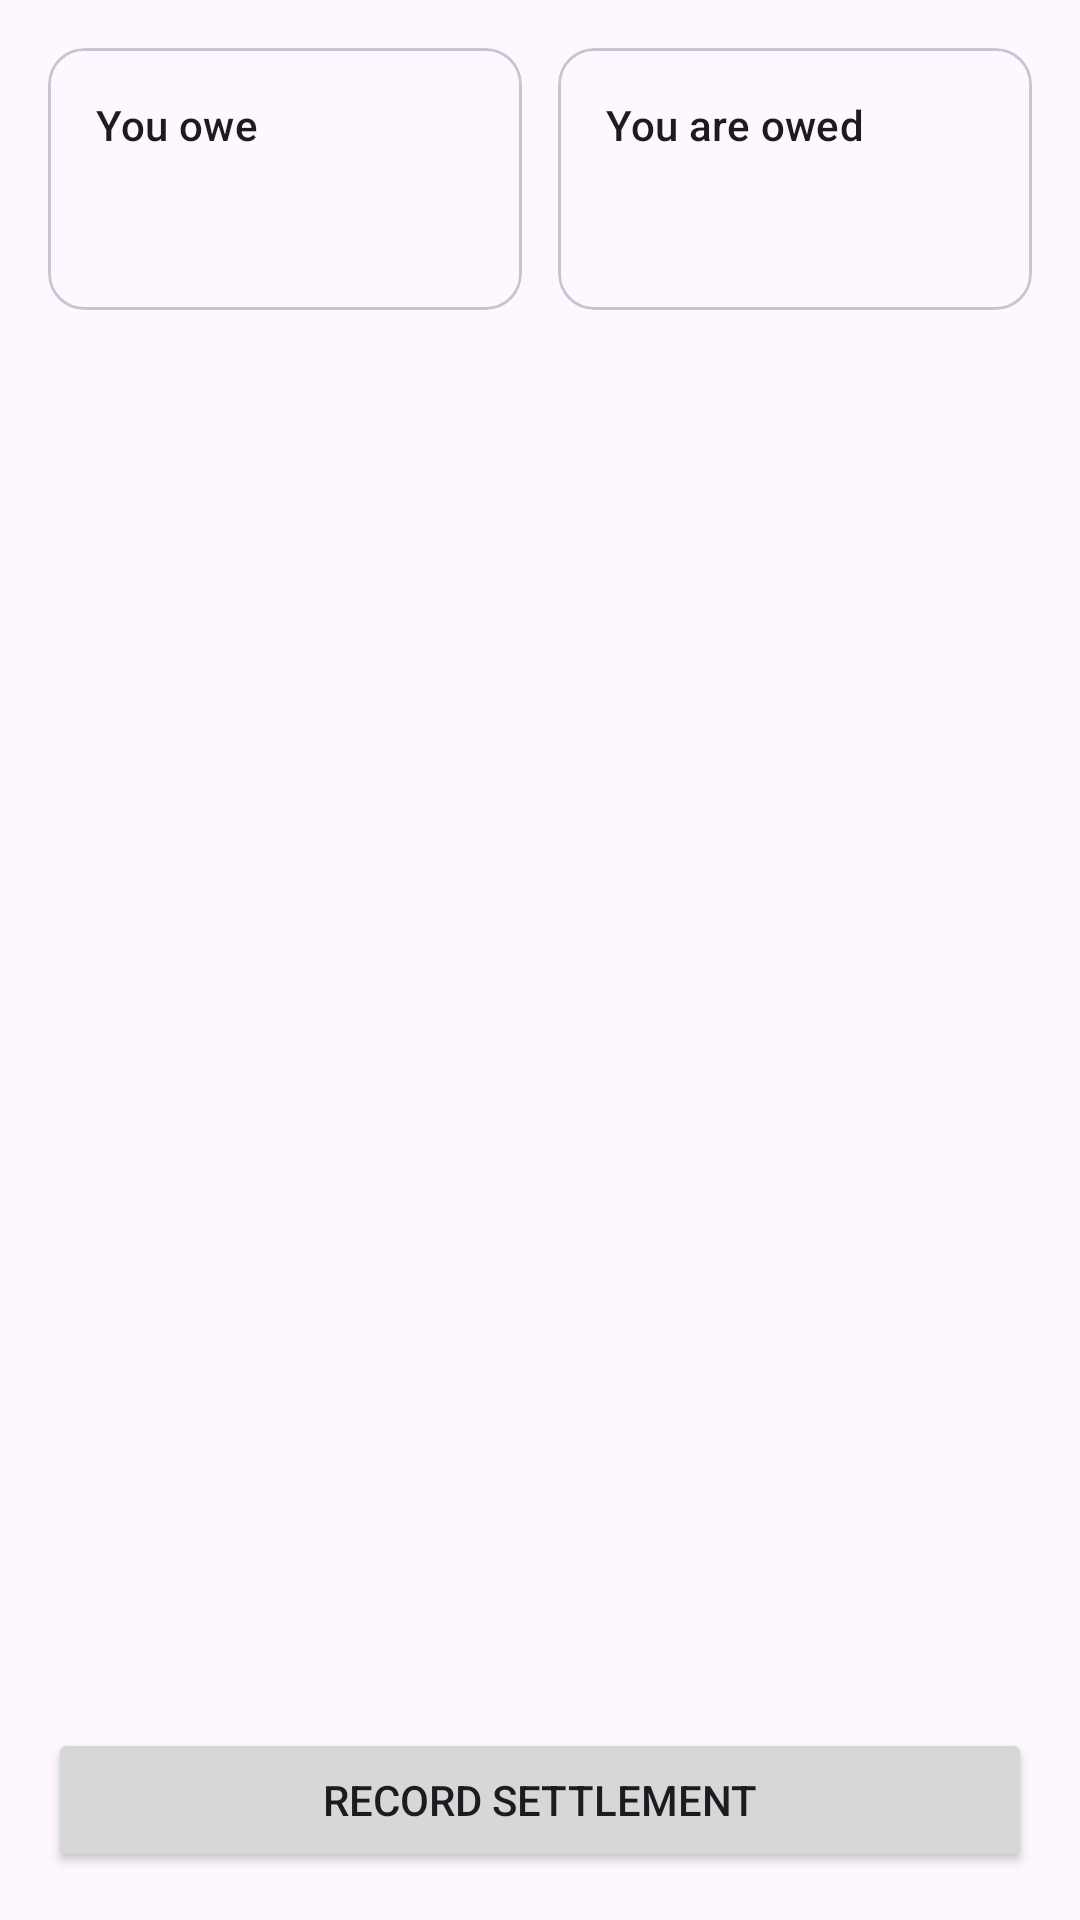

The Android layout XML behind this screen, and the referenced resources:
<!-- AndroidManifest.xml: application theme Theme.SplitSmart -->
<!-- res/layout/fragment_balance.xml -->
<?xml version="1.0" encoding="utf-8"?>
<FrameLayout xmlns:android="http://schemas.android.com/apk/res/android"
    android:layout_width="match_parent"
    android:layout_height="match_parent">

    <LinearLayout
        android:layout_width="match_parent"
        android:layout_height="match_parent"
        android:orientation="vertical">

        <com.google.android.material.progressindicator.LinearProgressIndicator
            android:id="@+id/progress"
            android:layout_width="match_parent"
            android:layout_height="wrap_content"
            android:indeterminate="true"
            android:visibility="invisible" />

        
        <TextView
            android:id="@+id/tv_message"
            android:layout_width="match_parent"
            android:layout_height="wrap_content"
            android:padding="24dp"
            android:textAppearance="?attr/textAppearanceTitleMedium"
            android:visibility="gone" />

        <LinearLayout
            android:id="@+id/content_group"
            android:layout_width="match_parent"
            android:layout_height="0dp"
            android:layout_weight="1"
            android:orientation="vertical">

            <LinearLayout
                android:layout_width="match_parent"
                android:layout_height="wrap_content"
                android:orientation="horizontal"
                android:paddingStart="16dp"
                android:paddingTop="12dp"
                android:paddingEnd="16dp">

                <com.google.android.material.card.MaterialCardView
                    style="@style/Widget.Material3.CardView.Outlined"
                    android:layout_width="0dp"
                    android:layout_height="wrap_content"
                    android:layout_marginEnd="6dp"
                    android:layout_weight="1">

                    <LinearLayout
                        android:layout_width="match_parent"
                        android:layout_height="wrap_content"
                        android:orientation="vertical"
                        android:padding="16dp">

                        <TextView
                            android:layout_width="wrap_content"
                            android:layout_height="wrap_content"
                            android:text="@string/label_you_owe"
                            android:textAppearance="?attr/textAppearanceLabelLarge" />

                        <TextView
                            android:id="@+id/tv_total_owe"
                            android:layout_width="wrap_content"
                            android:layout_height="wrap_content"
                            android:layout_marginTop="4dp"
                            android:textAppearance="?attr/textAppearanceHeadlineSmall"
                            android:textColor="@color/owe"
                            android:textStyle="bold" />
                    </LinearLayout>
                </com.google.android.material.card.MaterialCardView>

                <com.google.android.material.card.MaterialCardView
                    style="@style/Widget.Material3.CardView.Outlined"
                    android:layout_width="0dp"
                    android:layout_height="wrap_content"
                    android:layout_marginStart="6dp"
                    android:layout_weight="1">

                    <LinearLayout
                        android:layout_width="match_parent"
                        android:layout_height="wrap_content"
                        android:orientation="vertical"
                        android:padding="16dp">

                        <TextView
                            android:layout_width="wrap_content"
                            android:layout_height="wrap_content"
                            android:text="@string/label_you_are_owed"
                            android:textAppearance="?attr/textAppearanceLabelLarge" />

                        <TextView
                            android:id="@+id/tv_total_owed"
                            android:layout_width="wrap_content"
                            android:layout_height="wrap_content"
                            android:layout_marginTop="4dp"
                            android:textAppearance="?attr/textAppearanceHeadlineSmall"
                            android:textColor="@color/owed"
                            android:textStyle="bold" />
                    </LinearLayout>
                </com.google.android.material.card.MaterialCardView>
            </LinearLayout>

            <FrameLayout
                android:layout_width="match_parent"
                android:layout_height="0dp"
                android:layout_weight="1">

                <androidx.recyclerview.widget.RecyclerView
                    android:id="@+id/recycler"
                    android:layout_width="match_parent"
                    android:layout_height="match_parent"
                    android:clipToPadding="false"
                    android:paddingStart="16dp"
                    android:paddingTop="8dp"
                    android:paddingEnd="16dp"
                    android:paddingBottom="8dp" />

                <TextView
                    android:id="@+id/tv_settled_up"
                    android:layout_width="wrap_content"
                    android:layout_height="wrap_content"
                    android:layout_gravity="center"
                    android:text="@string/settled_up"
                    android:textAppearance="?attr/textAppearanceTitleMedium"
                    android:visibility="gone" />
            </FrameLayout>

            <Button
                android:id="@+id/btn_record_settlement"
                android:layout_width="match_parent"
                android:layout_height="wrap_content"
                android:layout_margin="16dp"
                android:text="@string/action_record_settlement" />
        </LinearLayout>
    </LinearLayout>
</FrameLayout>
<!-- resources referenced by this layout -->
<resources>
  <color name="owe">#FFB3261E</color>
  <color name="owed">#FF1B7F3B</color>
  <string name="action_record_settlement">Record settlement</string>
  <string name="label_you_are_owed">You are owed</string>
  <string name="label_you_owe">You owe</string>
  <string name="settled_up">Settled up</string>
  <style name="Theme.SplitSmart" parent="Base.Theme.SplitSmart" />
  <style name="Base.Theme.SplitSmart" parent="Theme.Material3.DayNight.NoActionBar">
          <item name="colorPrimary">@color/brand</item>
          <item name="colorOnPrimary">@color/white</item>
          <item name="colorPrimaryContainer">@color/brand_container</item>
          <item name="colorOnPrimaryContainer">@color/brand_on_container</item>
      </style>
  <color name="brand">#FF7B1E2B</color>
  <color name="white">#FFFFFFFF</color>
  <color name="brand_container">#FFF3D9DC</color>
  <color name="brand_on_container">#FF3B0A12</color>
</resources>
